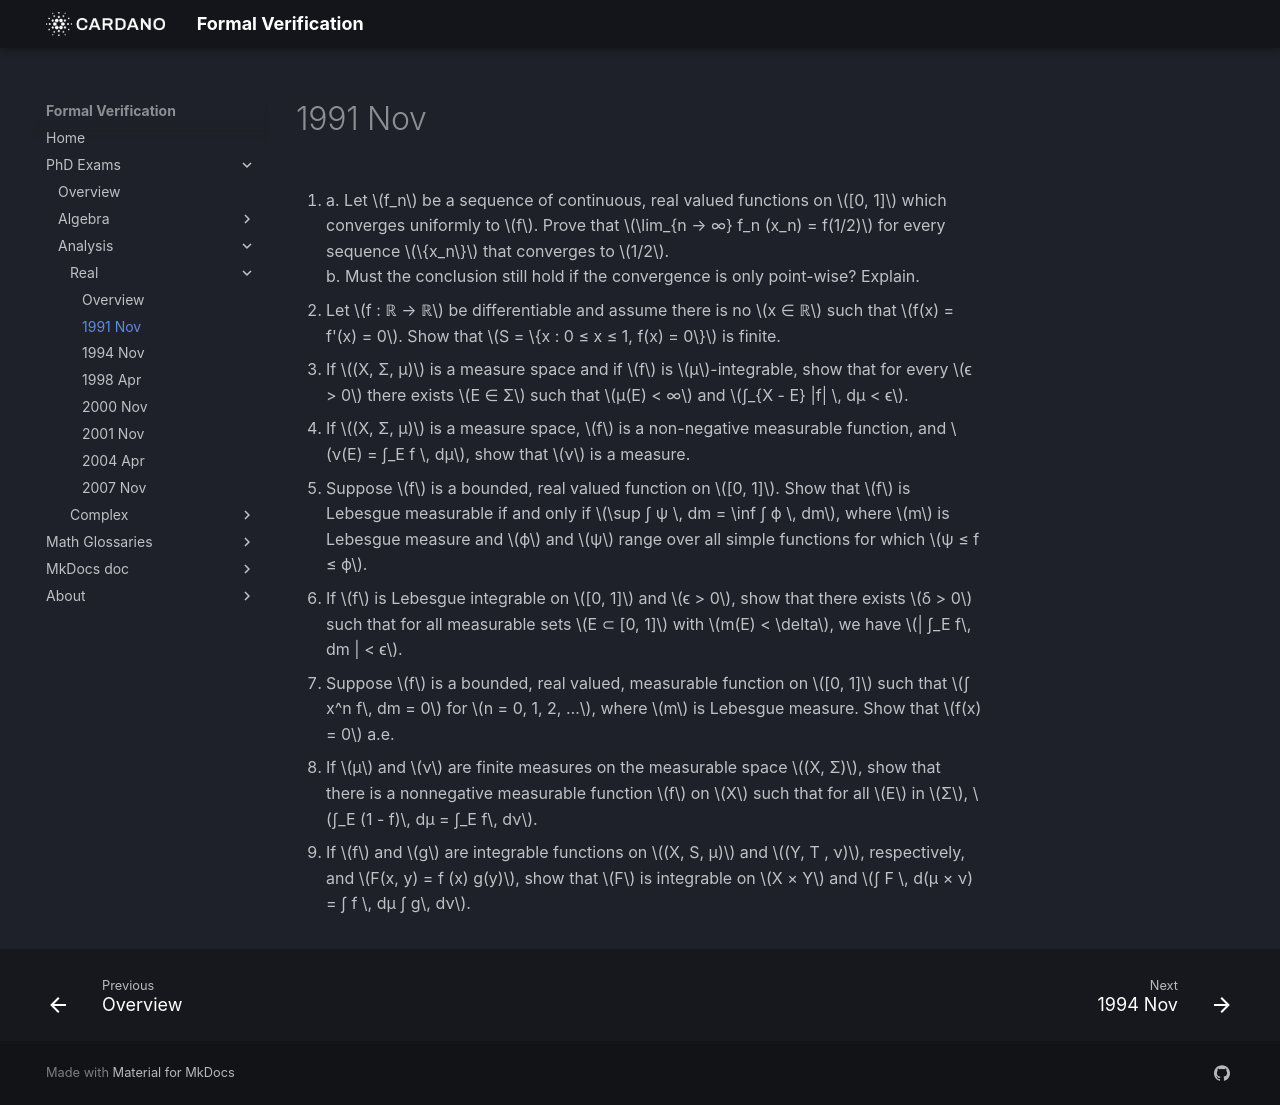

repository: formalverification/formalverification.io · page: exams/real/1991Nov21/index.html · generator: mkdocs

1. 
    a.  Let $f_n$ be a sequence of continuous, real valued functions on $[0, 1]$ which
        converges uniformly to $f$.  Prove that $\lim_{n → ∞} f_n (x_n) = f(1/2)$ for
        every sequence $\{x_n\}$ that converges to $1/2$.  
    b.  Must the conclusion still hold if the convergence is only point-wise? Explain.

2.  Let $f : ℝ → ℝ$ be differentiable and assume there is no $x ∈ ℝ$ such that 
    $f(x) = f'(x) = 0$.  Show that $S = \{x : 0 ≤ x ≤ 1, f(x) = 0\}$ is finite.

3.  If $(X, Σ, μ)$ is a measure space and if $f$ is $μ$-integrable, show that for
    every $ϵ > 0$ there exists $E ∈ Σ$ such that $μ(E) < ∞$ and $∫_{X - E} |f| \, dμ < ϵ$.

4.  If $(X, Σ, μ)$ is a measure space, $f$ is a non-negative measurable function, and
    $ν(E) = ∫_E f \, dμ$, show that $ν$ is a measure.

5.  Suppose $f$ is a bounded, real valued function on $[0, 1]$.  Show that $f$ is
    Lebesgue measurable if and only if $\sup ∫ ψ \, dm = \inf ∫ ϕ \, dm$, where
    $m$ is Lebesgue measure and $ϕ$ and $ψ$ range over all simple functions for 
    which $ψ ≤ f ≤ ϕ$.

6.  If $f$ is Lebesgue integrable on $[0, 1]$ and $ϵ > 0$, show that there exists 
    $δ > 0$ such that for all measurable sets $E ⊂ [0, 1]$ with $m(E) < \delta$, we
    have $| ∫_E f\, dm | < ϵ$.
    <!-- (cf. 1992 Apr Prob 4, 1997 Nov Prob 6, 2003 Apr  Prob 4). -->

7.  Suppose $f$ is a bounded, real valued, measurable function on $[0, 1]$ such that
    $∫ x^n f\, dm = 0$ for $n = 0, 1, 2, …$, where $m$ is Lebesgue measure.  Show that
    $f(x) = 0$ a.e.
    <!-- (cf. 1992 Apr Prob 6, 1992 Nov Prob 7, 1995 Nov Prob 6, 1996 Nov Prob B). -->

8.  If $μ$ and $ν$ are finite measures on the measurable space $(X, Σ)$, show that
    there is a nonnegative measurable function $f$ on $X$ such that for all $E$ in
    $Σ$, $∫_E (1 - f)\, dμ = ∫_E f\, dν$. <!-- (cf. 1997 Nov Prob 7). -->

9.  If $f$ and $g$ are integrable functions on $(X, S, μ)$ and $(Y, T , ν)$,
    respectively, and $F(x, y) = f (x) g(y)$, show that $F$ is integrable on 
    $X × Y$ and $∫ F \, d(μ × ν) = ∫ f  \, dμ ∫ g\, dν$.
